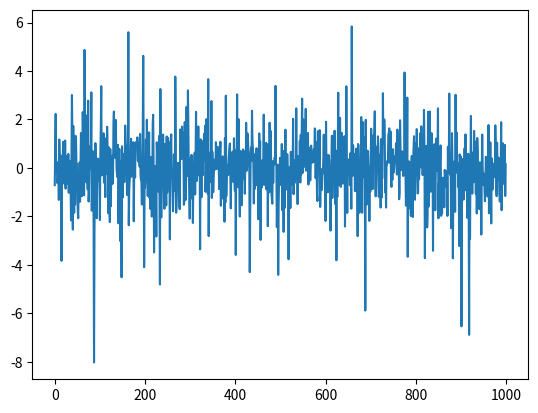

This figure's Python source:
# -*- coding: utf-8 -*-
"""
Created on Fri Sep 14 20:45:32 2018

BOOTSTRAP

[redacted]
"""
import numpy as np
import matplotlib.pyplot as plt

"Data: Student's-t"

df = 4
X = np.random.standard_t(df, size = 1000)
X_range = np.sort(X)
mu = 0
se = 1
print("True value of mu:", mu)
print("confidence interval of X", X_range[25], X_range[975])

'''
"Data: Log-normal"
mu = 3
se = 1
X = np.random.lognormal(mu, se, 1000)
X_range = np.sort(X)
print("True value of mu:", mu)
print("confidence interval of X", X_range[25], X_range[975])
'''

"Bootstrap"
T= X.shape[0]
mu = np.mean(X)
se = np.std(X)/np.sqrt(T)
B = 1000
mu_boot = np.zeros(B)
se_boot = np.zeros(B)
t_stat_boot = np.zeros(B)
for i in range(0, B):
     x_boot = X[np.random.choice(T,T)]
     mu_boot[i] = np.mean(x_boot)
     se_boot[i] = np.std(x_boot)/np.sqrt(T)
     t_stat_boot[i] = (mu_boot[i]-mu)/se_boot[i] 
     "Test whether mean from bootstrap sample = sample mean"
mu_boot = np.sort(mu_boot)
se_boot = np.sort(se_boot)
t_stat_boot = np.sort(t_stat_boot)

print("confidence interval of mu_boot:", mu_boot[25], mu_boot[975])
print("confidence interval of x estimated by Bootstrap", mu-t_stat_boot[975]*se, mu-t_stat_boot[25]*se)


plt.plot(X)
plt.show()